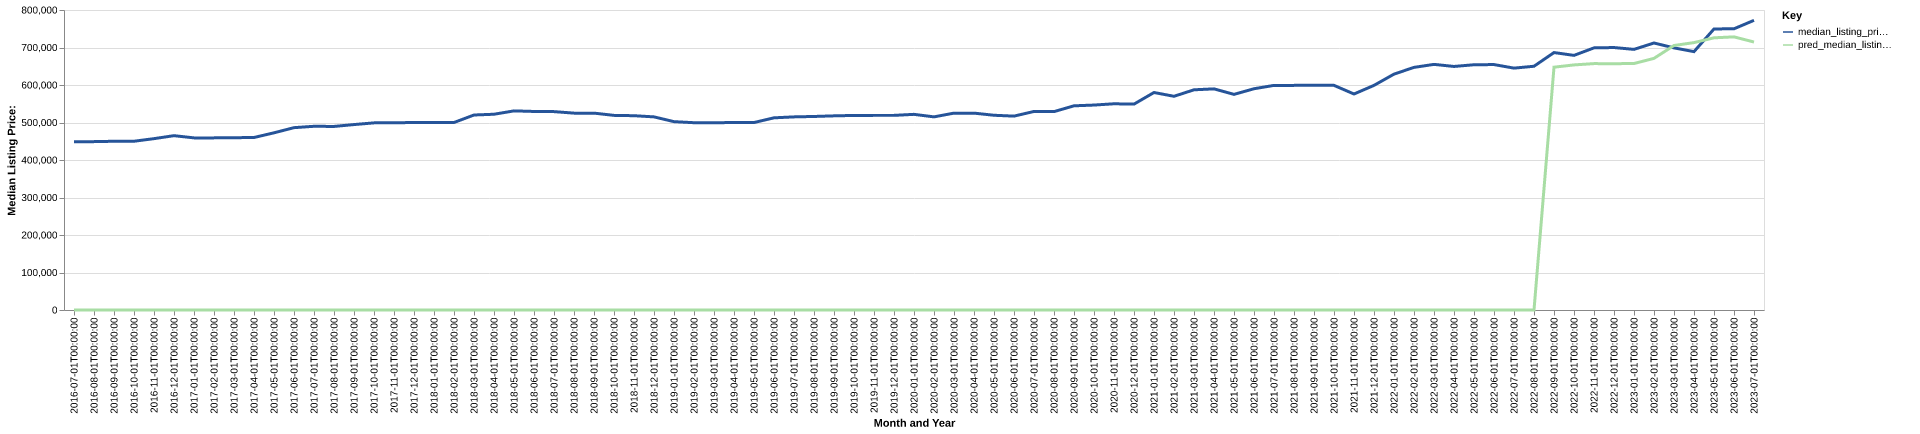

The file beside this chart, header and first rows:
date, time_idx, median_listing_price, thirty_year_interest_rate_five, month, county_name, active_listing_count, median_days_on_market, pred_median_listing_price, month_year
2016-07-01, 0, 449000, 3.72, 7, rockland, ny, 1583, 66.0, 0, Jul-2016
2016-08-01, 1, 449000, 3.73, 8, rockland, ny, 1528, 74.0, 0, Aug-2016
2016-09-01, 2, 449950, 3.66, 9, rockland, ny, 1472, 84.0, 0, Sep-2016
2016-10-01, 3, 450000, 3.64, 10, rockland, ny, 1389, 91.0, 0, Oct-2016
2016-11-01, 4, 456950, 3.66, 11, rockland, ny, 1288, 91.0, 0, Nov-2016
2016-12-01, 5, 464900, 3.48, 12, rockland, ny, 1189, 94.0, 0, Dec-2016
2017-01-01, 6, 459000, 3.45, 1, rockland, ny, 1096, 93.0, 0, Jan-2017
2017-02-01, 7, 459000, 3.5, 2, rockland, ny, 1104, 91.0, 0, Feb-2017
2017-03-01, 8, 459450, 3.52, 3, rockland, ny, 1128, 69.0, 0, Mar-2017
2017-04-01, 9, 460000, 4.03, 4, rockland, ny, 1171, 53.0, 0, Apr-2017
2017-05-01, 10, 472500, 4.32, 5, rockland, ny, 1326, 51.0, 0, May-2017
2017-06-01, 11, 486250, 4.2, 6, rockland, ny, 1352, 53.0, 0, Jun-2017
2017-07-01, 12, 489900, 4.19, 7, rockland, ny, 1350, 61.0, 0, Jul-2017
2017-08-01, 13, 489500, 4.3, 8, rockland, ny, 1290, 72.0, 0, Aug-2017
2017-09-01, 14, 494500, 4.1, 9, rockland, ny, 1252, 78.0, 0, Sep-2017
2017-10-01, 15, 499000, 4.05, 10, rockland, ny, 1195, 80.0, 0, Oct-2017
2017-11-01, 16, 499225, 3.94, 11, rockland, ny, 1136, 80.0, 0, Nov-2017
2017-12-01, 17, 499999, 4.03, 12, rockland, ny, 1011, 86.0, 0, Dec-2017
2018-01-01, 18, 499999, 3.93, 1, rockland, ny, 920.0, 92.0, 0, Jan-2018
2018-02-01, 19, 500000, 3.83, 2, rockland, ny, 941.0, 79.0, 0, Feb-2018
2018-03-01, 20, 520000, 3.94, 3, rockland, ny, 956.0, 61.0, 0, Mar-2018
2018-04-01, 21, 522000, 3.95, 4, rockland, ny, 1028, 64.0, 0, Apr-2018
2018-05-01, 22, 531000, 3.99, 5, rockland, ny, 1164, 46.0, 0, May-2018
2018-06-01, 23, 529450, 4.15, 6, rockland, ny, 1249, 46.0, 0, Jun-2018
2018-07-01, 24, 529000, 4.4, 7, rockland, ny, 1304, 57.0, 0, Jul-2018
2018-08-01, 25, 525000, 4.46, 8, rockland, ny, 1308, 65.0, 0, Aug-2018
2018-09-01, 26, 525000, 4.58, 9, rockland, ny, 1281, 72.0, 0, Sep-2018
2018-10-01, 27, 519000, 4.66, 10, rockland, ny, 1271, 74.0, 0, Oct-2018
2018-11-01, 28, 518125, 4.62, 11, rockland, ny, 1213, 78.0, 0, Nov-2018
2018-12-01, 29, 515000, 4.54, 12, rockland, ny, 1044, 85.0, 0, Dec-2018
2019-01-01, 30, 502250, 4.6, 1, rockland, ny, 967.0, 90.0, 0, Jan-2019
2019-02-01, 31, 499450, 4.72, 2, rockland, ny, 974.0, 89.0, 0, Feb-2019
2019-03-01, 32, 499386, 4.9, 3, rockland, ny, 1069, 68.0, 0, Mar-2019
2019-04-01, 33, 499900, 4.94, 4, rockland, ny, 1158, 51.0, 0, Apr-2019
2019-05-01, 34, 499900, 4.75, 5, rockland, ny, 1287, 49.0, 0, May-2019
2019-06-01, 35, 512450, 4.51, 6, rockland, ny, 1382, 51.0, 0, Jun-2019
2019-07-01, 36, 514975, 4.41, 7, rockland, ny, 1406, 58.0, 0, Jul-2019
2019-08-01, 37, 516091, 4.41, 8, rockland, ny, 1375, 63.0, 0, Aug-2019
2019-09-01, 38, 517727, 4.2, 9, rockland, ny, 1326, 68.0, 0, Sep-2019
2019-10-01, 39, 518818, 4.14, 10, rockland, ny, 1291, 74.0, 0, Oct-2019
2019-11-01, 40, 519000, 3.84, 11, rockland, ny, 1245, 79.0, 0, Nov-2019
2019-12-01, 41, 519000, 3.81, 12, rockland, ny, 1098, 87.0, 0, Dec-2019
2020-01-01, 42, 521750, 3.75, 1, rockland, ny, 1007, 91.0, 0, Jan-2020
2020-02-01, 43, 515000, 3.73, 2, rockland, ny, 1059, 81.0, 0, Feb-2020
2020-03-01, 44, 525000, 3.78, 3, rockland, ny, 1066, 61.0, 0, Mar-2020
2020-04-01, 45, 525000, 3.75, 4, rockland, ny, 981.0, 76.0, 0, Apr-2020
2020-05-01, 46, 519300, 3.74, 5, rockland, ny, 1019, 87.0, 0, May-2020
2020-06-01, 47, 517000, 3.72, 6, rockland, ny, 1044, 73.0, 0, Jun-2020
2020-07-01, 48, 529450, 3.49, 7, rockland, ny, 1066, 40.0, 0, Jul-2020
2020-08-01, 49, 529000, 3.65, 8, rockland, ny, 988.0, 39.0, 0, Aug-2020
2020-09-01, 50, 544500, 3.33, 9, rockland, ny, 927.0, 46.0, 0, Sep-2020
2020-10-01, 51, 546500, 3.28, 10, rockland, ny, 880.0, 48.0, 0, Oct-2020
2020-11-01, 52, 549900, 3.21, 11, rockland, ny, 817.0, 53.0, 0, Nov-2020
2020-12-01, 53, 549000, 3.07, 12, rockland, ny, 711.0, 62.0, 0, Dec-2020
2021-01-01, 54, 580000, 2.99, 1, rockland, ny, 596.0, 68.0, 0, Jan-2021
2021-02-01, 55, 569900, 2.93, 2, rockland, ny, 531.0, 60.0, 0, Feb-2021
2021-03-01, 56, 587175, 2.88, 3, rockland, ny, 493.0, 43.0, 0, Mar-2021
2021-04-01, 57, 589700, 2.84, 4, rockland, ny, 494.0, 34.0, 0, Apr-2021
2021-05-01, 58, 575000, 2.71, 5, rockland, ny, 518.0, 29.0, 0, May-2021
2021-06-01, 59, 590000, 2.79, 6, rockland, ny, 583.0, 31.0, 0, Jun-2021
... 25 more rows
